Run: headless pygame with SDL's dummy video driver; simulated clock (each Clock.tick advances the game by its frame time, no real sleeping); random seed 0; keys injected as events and as key.get_pressed() state; no mouse input.
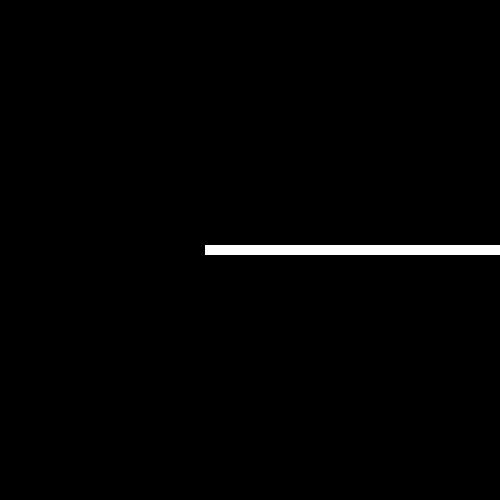
Frame 1 of 4 · flips 1–60 · no input
Frame 2 of 4 · flips 61–180 · tapped SPACE, RETURN · held RIGHT (→), D · screen unchanged from frame 1, image omitted
Frame 3 of 4 · flips 181–300 · held DOWN (↓), S · screen unchanged from frame 2, image omitted
Frame 4 of 4 · flips 301–420 · held LEFT (←), A, UP (↑), W · screen unchanged from frame 3, image omitted

The pygame program that drew these frames:

import pygame, random

SQUARE_SIZE = 10
WIDTH = 50
HEIGHT = 50
SNAKE_SIZE = 3
FPS = 10

class Item(pygame.sprite.Sprite):
    def __init__(self, x = WIDTH // 2, y = HEIGHT // 2):
        pygame.sprite.Sprite.__init__(self)
        self.image = pygame.surface.Surface((SQUARE_SIZE, SQUARE_SIZE))
        self.image.fill((255, 255, 255))
        self.x = x
        self.y = y
        self.rect = self.image.get_rect()
        self.rect.center = (x * SQUARE_SIZE, y * SQUARE_SIZE)
        all_sprites.add(self)

class Snake():
    def __init__(self, size = SNAKE_SIZE, x = WIDTH // 2, y = HEIGHT // 2):
        self.items = []
        for i in range(size):
            item = Item(x - i, y)
            self.items.append(item)
        self.direction = 'R'
        self.dirs = {
            'U': [0, -1],
            'R': [1, 0],
            'D': [0, 1],
            'L': [-1, 0]
        }
    
    def update(self):
        d = self.dirs[self.direction]
        head = self.items[0]
        newHead = Item(head.x + d[0], head.y + d[1])
        self.items.insert(0, newHead)


pygame.init()
screen = pygame.display.set_mode((WIDTH * SQUARE_SIZE, HEIGHT * SQUARE_SIZE), 0, 32)
pygame.display.set_caption('Змейка')
clock = pygame.time.Clock()

all_sprites = pygame.sprite.Group()

snake = Snake(5)

gameOn = True

while gameOn:
    clock.tick(FPS)
    # События
    for event in pygame.event.get():
        if event.type == pygame.QUIT:
            gameOn = False
    # Обновление
    all_sprites.update()
    snake.update()
    # Рендеринг
    all_sprites.draw(screen)
    pygame.display.flip()

pygame.quit()
# домашка
# 1. Отрисовать квадрат по центру окна
# 2. Найти картинки для еды
